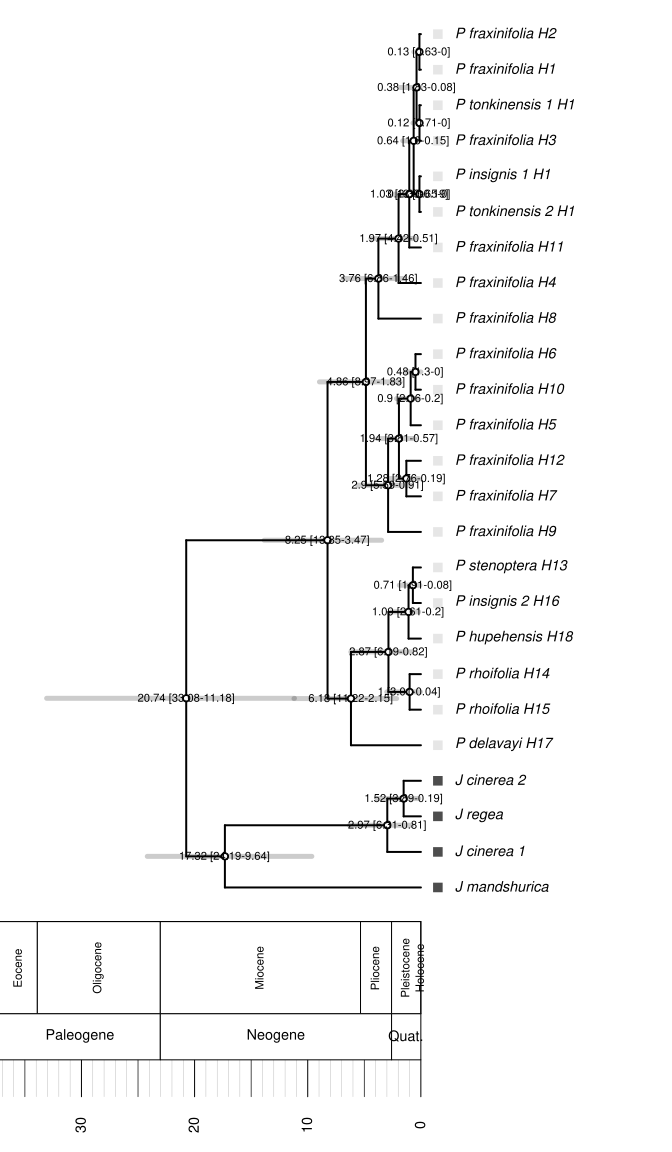

Source data for this figure (header and first rows):
J_cinerea_1, 0
J_cinerea_2, 0
J_mandshurica, 0
J_regea, 0
P_delavayi_H17, 1
P_fraxinifolia_H1, 1
P_fraxinifolia_H10, 1
P_fraxinifolia_H11, 1
P_fraxinifolia_H12, 1
P_fraxinifolia_H2, 1
P_fraxinifolia_H3, 1
P_fraxinifolia_H4, 1
P_fraxinifolia_H5, 1
P_fraxinifolia_H6, 1
P_fraxinifolia_H7, 1
P_fraxinifolia_H8, 1
P_fraxinifolia_H9, 1
P_hupehensis_H18, 1
P_insignis_1_H1, 1
P_insignis_2_H16, 1
P_rhoifolia_H14, 1
P_rhoifolia_H15, 1
P_stenoptera_H13, 1
P_tonkinensis_1_H1, 1
P_tonkinensis_2_H1, 1
